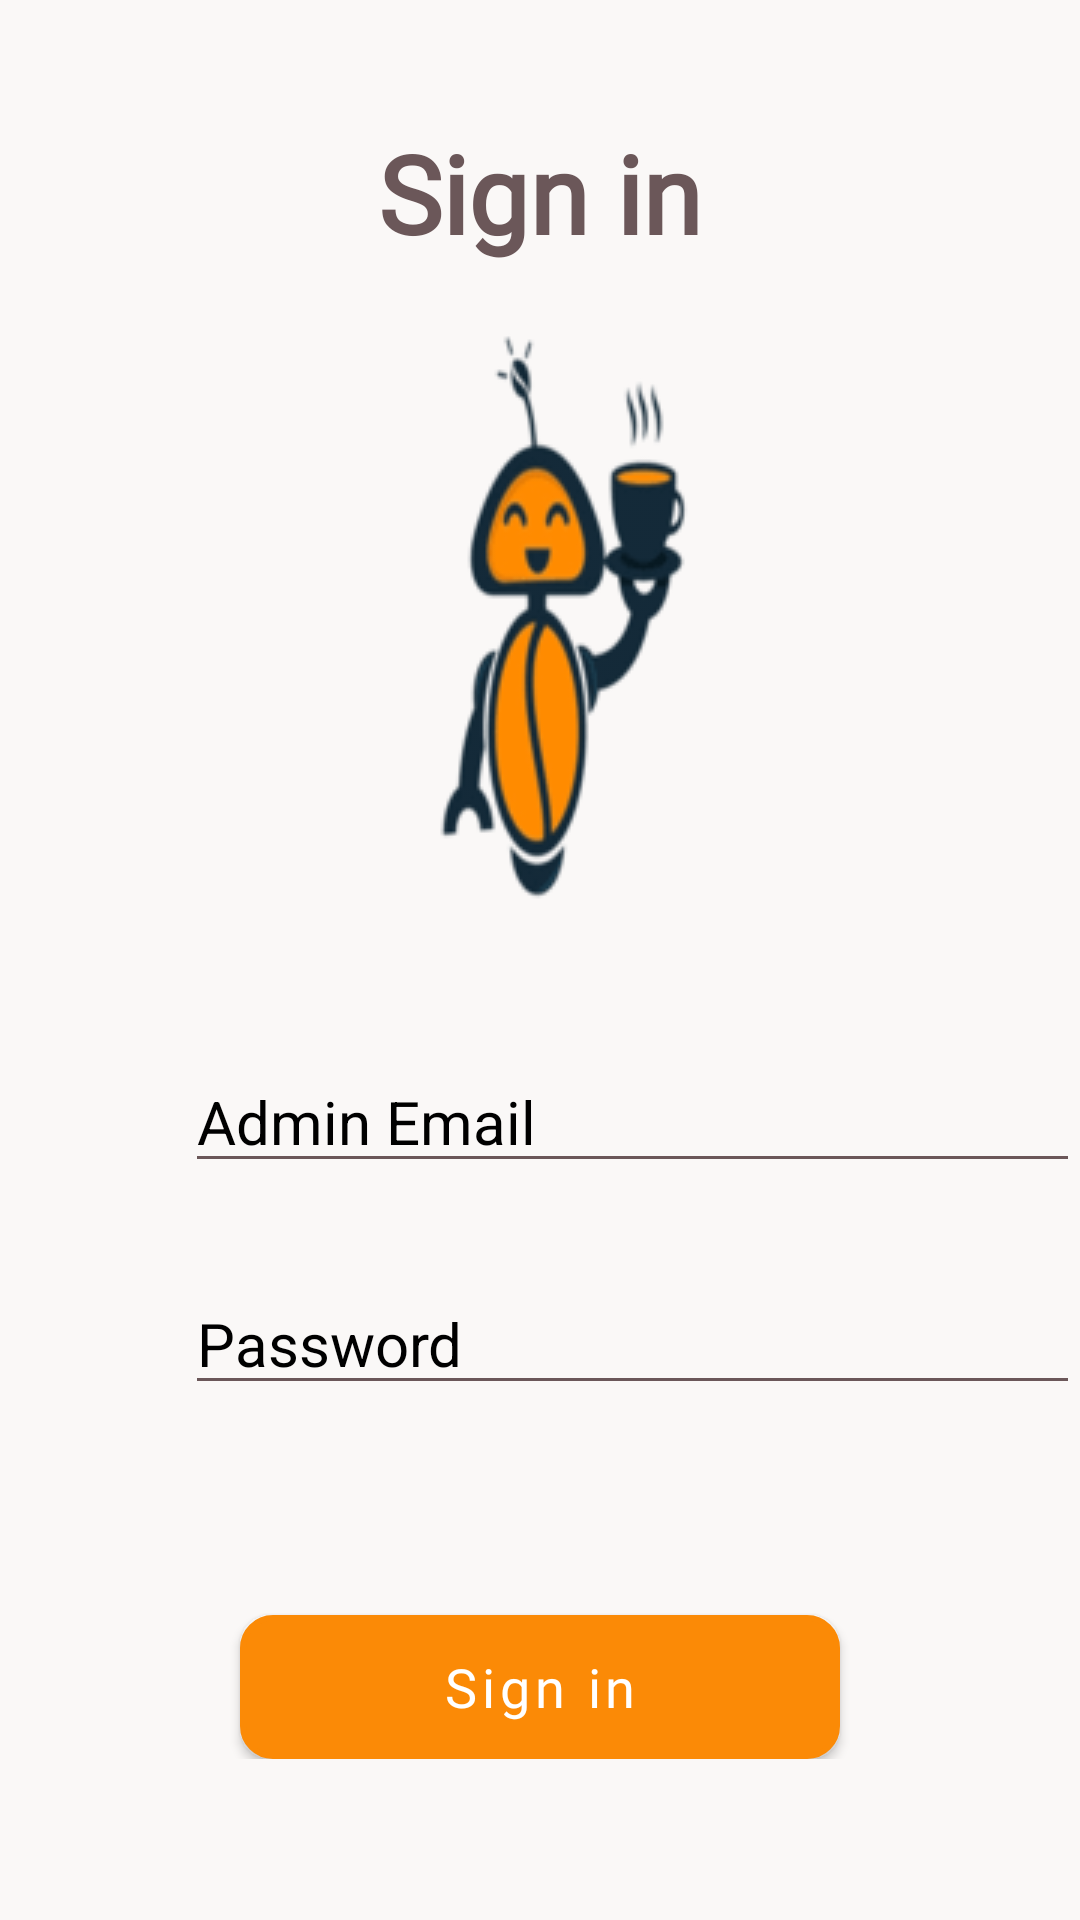

Produce the Android XML layout that renders to this screen, including the resource entries it uses.
<!-- AndroidManifest.xml: application theme Theme.SmartCoffee -->
<!-- res/layout/activity_sign_in.xml -->
<?xml version="1.0" encoding="utf-8"?>
<ScrollView xmlns:android="http://schemas.android.com/apk/res/android"
    xmlns:app="http://schemas.android.com/apk/res-auto"
    xmlns:tools="http://schemas.android.com/tools"
    android:layout_width="match_parent"
    android:layout_height="match_parent"
    android:background="@color/background"
    android:orientation="vertical"
    tools:context=".ui.SignIn">
    <LinearLayout
        android:layout_width="match_parent"
        android:layout_height="match_parent"
        android:orientation="vertical"
        android:background="@color/background">
        <TextView
            android:id="@+id/textView2"
            android:layout_width="match_parent"
            android:layout_height="wrap_content"
            android:layout_marginTop="40dp"
            android:fontFamily="@font/kaushanscriptregular"
            android:gravity="center"
            android:text="Sign in"
            android:textColor="@color/text1"
            android:textSize="36sp"
            android:textStyle="bold" />

        <ImageView
            android:id="@+id/imageView2"
            android:layout_width="match_parent"
            android:layout_height="wrap_content"
            android:layout_marginTop="20dp"
            android:src="@drawable/logo" />


        <LinearLayout
            android:layout_width="match_parent"
            android:layout_height="wrap_content"
            android:layout_marginTop="10dp"
            android:orientation="horizontal">

            <ImageView
                android:id="@+id/imageView3"
                android:layout_width="0dp"
                android:layout_height="wrap_content"
                android:layout_marginTop="40dp"
                android:layout_weight="1"
                android:src="@drawable/user" />

            <EditText
                android:id="@+id/editTextTextEmailAddress"
                android:layout_width="wrap_content"
                android:layout_height="wrap_content"
                android:layout_marginTop="40dp"
                android:layout_weight="1"
                android:ems="10"
                android:hint="Admin Email"
                android:inputType="textEmailAddress"
                android:textColor="@color/black"
                android:textColorHint="@color/black"
                android:textSize="20sp"
                app:backgroundTint="@color/text1" />
        </LinearLayout>

        <LinearLayout
            android:layout_width="match_parent"
            android:layout_height="wrap_content"
            android:orientation="horizontal">

            <ImageView
                android:id="@+id/imageView4"
                android:layout_width="0dp"
                android:layout_height="wrap_content"
                android:layout_marginTop="30dp"
                android:layout_weight="1"
                android:src="@drawable/lock" />

            <EditText
                android:id="@+id/editTextTextPassword2"
                android:layout_width="wrap_content"
                android:layout_height="wrap_content"
                android:layout_marginTop="30dp"
                android:layout_weight="1"
                android:ems="10"
                android:hint="Password"
                android:inputType="textPassword"
                android:textColor="@color/black"
                android:textColorHint="@color/black"
                android:textSize="20sp"
                app:backgroundTint="@color/text1" />
        </LinearLayout>

        <Button
            android:id="@+id/admin"
            android:layout_width="200dp"
            android:layout_height="wrap_content"
            android:layout_gravity="center"
            android:layout_marginTop="70dp"
            android:background="@drawable/btn_style"
            android:fontFamily="@font/frankruhllibremedium"
            android:onClick="login"
            android:text="Sign in"
            android:textAllCaps="false"
            android:textSize="18sp"
            app:backgroundTint="@color/orange" />
    </LinearLayout>


</ScrollView>
<!-- resources referenced by this layout -->
<resources>
  <color name="background">#FAF8F7</color>
  <color name="black">#FF000000</color>
  <color name="orange">#fb8a06</color>
  <color name="text1">#6b5759</color>
  <!-- drawable btn_style (drawable) -->
  <?xml version="1.0" encoding="utf-8"?>
  <shape xmlns:android="http://schemas.android.com/apk/res/android"
      android:shape="rectangle">
      <solid android:color="@color/text1"  ></solid>
      <stroke android:color="@color/text1" android:width="2dp"></stroke>
      <corners android:radius="10dp"></corners>
  </shape>
  <!-- drawable logo: png bitmap (drawable, 6666 bytes) -->
  <style name="Theme.SmartCoffee" parent="Theme.MaterialComponents.DayNight.DarkActionBar">
          
          <item name="colorPrimary">@color/purple_500</item>
          <item name="colorPrimaryVariant">@color/black</item>
          <item name="colorOnPrimary">@color/white</item>
          
          <item name="colorSecondary">@color/teal_200</item>
          <item name="colorSecondaryVariant">@color/teal_700</item>
          <item name="colorOnSecondary">@color/black</item>
          
          <item name="android:statusBarColor" tools:targetApi="l">?attr/colorPrimaryVariant</item>
          
      </style>
  <color name="purple_500">#FF6200EE</color>
  <color name="white">#FFFFFFFF</color>
  <color name="teal_200">#FF03DAC5</color>
  <color name="teal_700">#FF018786</color>
</resources>
